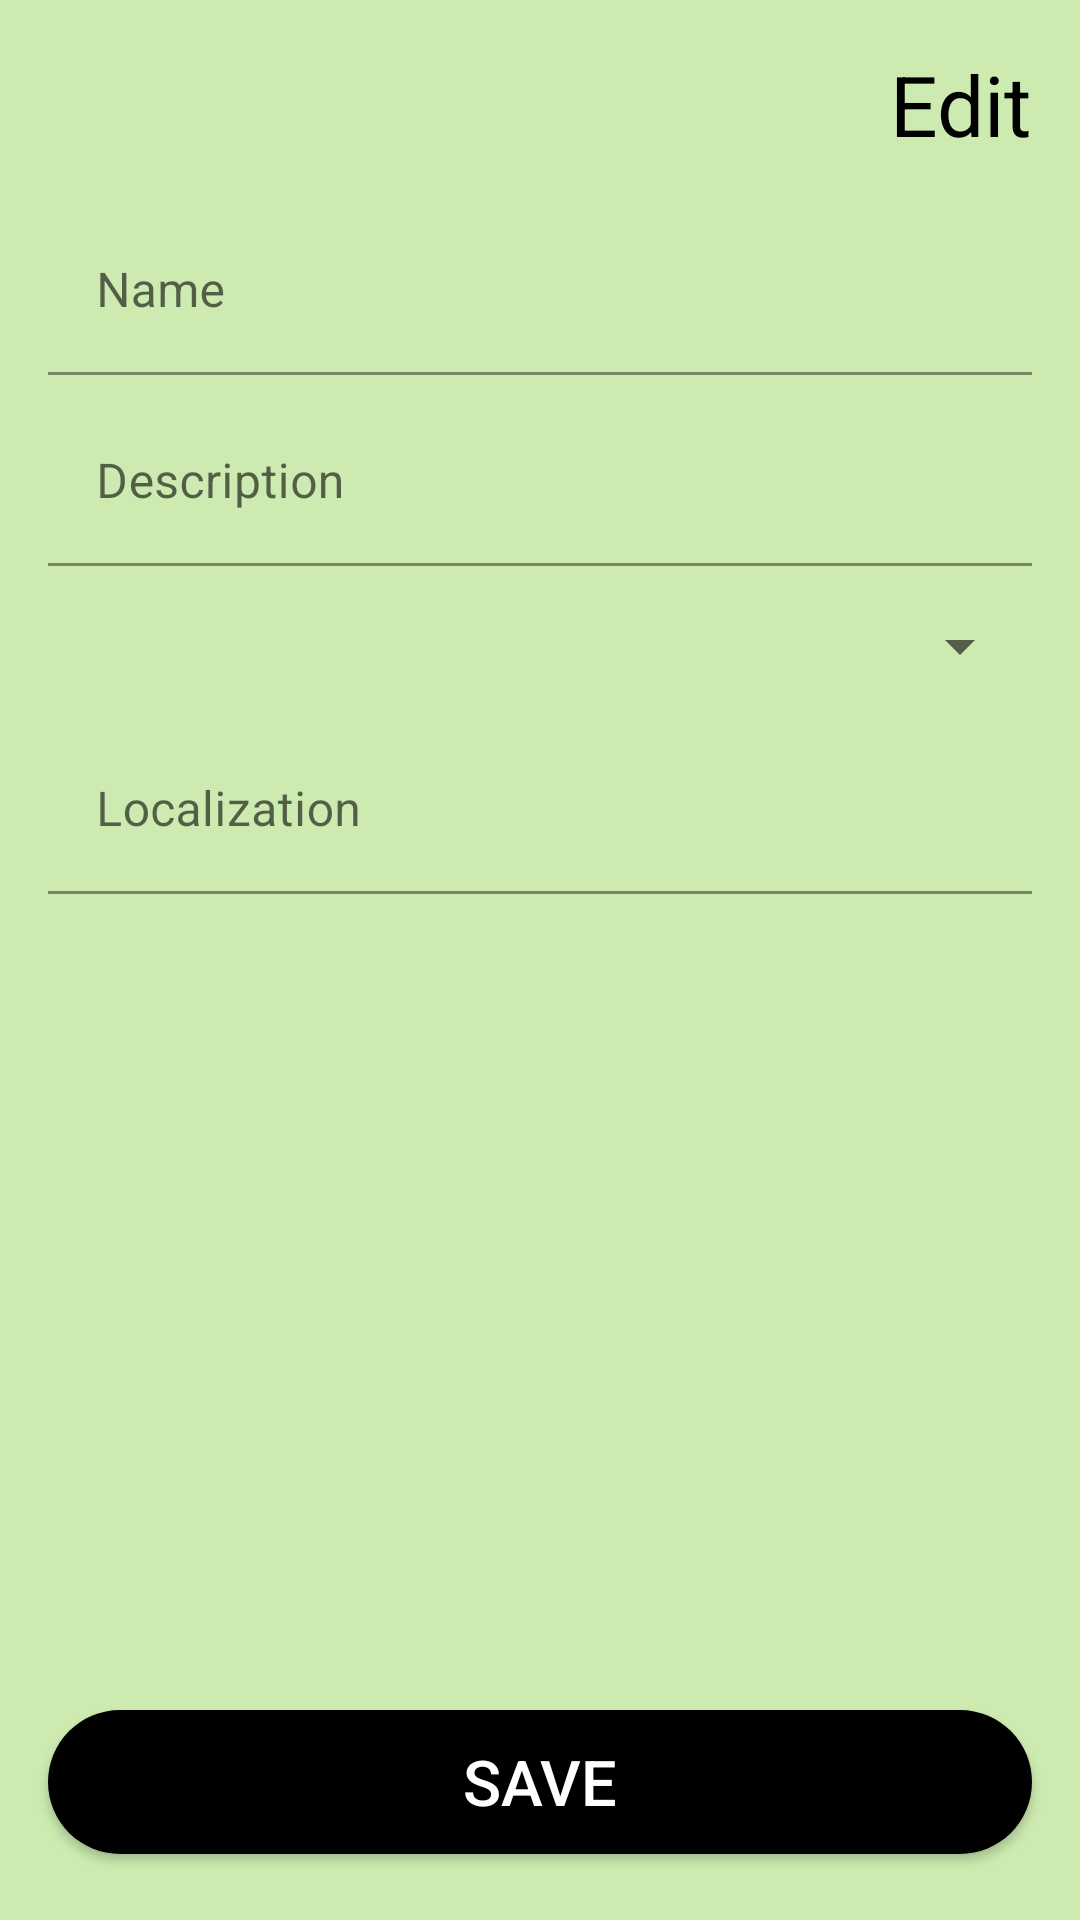

Produce the Android XML layout that renders to this screen, including the resource entries it uses.
<!-- AndroidManifest.xml: application theme Theme.Remin -->
<!-- res/layout/fragment_task_preview.xml -->
<?xml version="1.0" encoding="utf-8"?>
<androidx.constraintlayout.widget.ConstraintLayout xmlns:android="http://schemas.android.com/apk/res/android"
    xmlns:app="http://schemas.android.com/apk/res-auto"
    xmlns:tools="http://schemas.android.com/tools"
    android:layout_width="match_parent"
    android:layout_height="match_parent"
    android:background="@color/colorPrimary"
    tools:context=".view.fragment.TaskPreviewFragment">

    <TextView
        android:id="@+id/taskFragmentTitleTv"
        android:layout_width="wrap_content"
        android:layout_height="wrap_content"
        android:layout_marginTop="16dp"
        android:layout_marginEnd="16dp"
        android:text="@string/task_preview_title"
        android:textColor="@color/colorBlack"
        android:textSize="28sp"
        app:layout_constraintEnd_toEndOf="parent"
        app:layout_constraintTop_toTopOf="parent" />

    <com.google.android.material.textfield.TextInputLayout
        android:id="@+id/taskNameTil"
        style="@style/Widget.MaterialComponents.TextInputLayout.FilledBox"
        android:layout_width="0dp"
        android:layout_height="wrap_content"
        android:layout_margin="16dp"
        android:background="@color/colorPrimary"
        android:hint="@string/task_name"
        app:boxBackgroundColor="@null"
        app:boxStrokeColor="@color/colorDarkerGray"
        app:helperTextTextColor="@color/colorDarkerGray"
        app:hintTextColor="@color/colorDarkerGray"
        app:layout_constraintEnd_toEndOf="parent"
        app:layout_constraintStart_toStartOf="parent"
        app:layout_constraintTop_toBottomOf="@+id/taskFragmentTitleTv">

        <com.google.android.material.textfield.TextInputEditText
            android:id="@+id/taskNameEt"
            android:layout_width="match_parent"
            android:layout_height="wrap_content"
            android:backgroundTint="@android:color/transparent"
            android:importantForAutofill="no"
            android:inputType="text"
            android:minHeight="48dp"
            android:nextFocusForward="@+id/taskDescriptionTv"
            android:singleLine="true"
            android:textSize="16sp" />
    </com.google.android.material.textfield.TextInputLayout>

    <com.google.android.material.textfield.TextInputLayout
        android:id="@+id/taskDescriptionTil"
        style="@style/Widget.MaterialComponents.TextInputLayout.FilledBox"
        android:layout_width="0dp"
        android:layout_height="wrap_content"
        android:layout_marginTop="8dp"
        android:background="@color/colorPrimary"
        app:boxBackgroundColor="@null"
        app:boxStrokeColor="@color/colorDarkerGray"
        app:helperTextTextColor="@color/colorDarkerGray"
        app:hintTextColor="@color/colorDarkerGray"
        app:layout_constraintEnd_toEndOf="@+id/taskNameTil"
        app:layout_constraintStart_toStartOf="@+id/taskNameTil"
        app:layout_constraintTop_toBottomOf="@+id/taskNameTil">

        <com.google.android.material.textfield.TextInputEditText
            android:id="@+id/taskDescriptionEt"
            android:layout_width="match_parent"
            android:layout_height="wrap_content"
            android:backgroundTint="@android:color/transparent"
            android:hint="@string/task_description"
            android:importantForAutofill="no"
            android:inputType="text"
            android:minHeight="48dp"
            android:singleLine="false"
            android:textColor="@color/colorDarkerGray"
            android:textColorHint="@color/colorDarkerGray"
            android:textSize="16sp" />
    </com.google.android.material.textfield.TextInputLayout>
    
    <TextView
        android:id="@+id/taskDateTv"
        style="?android:spinnerStyle"
        android:layout_width="0dp"
        android:layout_height="wrap_content"
        android:layout_marginTop="8dp"
        android:paddingVertical="8dp"
        android:textAlignment="center"
        android:textColor="@color/colorDarkerGray"
        android:textSize="16sp"
        app:layout_constraintEnd_toEndOf="@+id/taskDescriptionTil"
        app:layout_constraintStart_toStartOf="@+id/taskDescriptionTil"
        app:layout_constraintTop_toBottomOf="@+id/taskDescriptionTil"
        tools:text="12-12-2012" />

    <com.google.android.material.textfield.TextInputLayout
        android:id="@+id/taskLocalizationTil"
        style="@style/Widget.MaterialComponents.TextInputLayout.FilledBox"
        android:layout_width="0dp"
        android:layout_height="wrap_content"
        android:layout_marginTop="8dp"
        android:background="@color/colorPrimary"
        app:boxBackgroundColor="@null"
        app:boxStrokeColor="@color/colorDarkerGray"
        app:helperTextTextColor="@color/colorDarkerGray"
        app:hintTextColor="@color/colorDarkerGray"
        app:layout_constraintEnd_toEndOf="@+id/taskDateTv"
        app:layout_constraintStart_toStartOf="@+id/taskDateTv"
        app:layout_constraintTop_toBottomOf="@+id/taskDateTv">

        <com.google.android.material.textfield.TextInputEditText
            android:id="@+id/taskLocalizationEt"
            android:layout_width="match_parent"
            android:layout_height="wrap_content"
            android:backgroundTint="@android:color/transparent"
            android:hint="@string/task_localization"
            android:importantForAutofill="no"
            android:inputType="text"
            android:minHeight="48dp"
            android:singleLine="false"
            android:textColor="@color/colorDarkerGray"
            android:textColorHint="@color/colorDarkerGray"
            android:textSize="16sp" />
    </com.google.android.material.textfield.TextInputLayout>

    <androidx.appcompat.widget.AppCompatButton
        android:id="@+id/submitBtn"
        android:layout_width="0dp"
        android:layout_height="wrap_content"
        android:layout_marginTop="250dp"
        android:background="@drawable/shape_button_black"
        android:text="@string/common_save"
        android:textAlignment="center"
        android:textColor="@color/colorWhite"
        android:textSize="21sp"
        app:layout_constraintBottom_toBottomOf="parent"
        app:layout_constraintEnd_toEndOf="@+id/taskNameTil"
        app:layout_constraintStart_toStartOf="@+id/taskNameTil"
        app:layout_constraintTop_toBottomOf="@+id/taskLocalizationTil" />

</androidx.constraintlayout.widget.ConstraintLayout>
<!-- resources referenced by this layout -->
<resources>
  <item name="colorBlack" type="color">#000000</item>
  <item name="colorDarkerGray" type="color">#36454F</item>
  <item name="colorPrimary" type="color">#CDEBB0</item>
  <item name="colorPrimaryDark" type="color">#00b248</item>
  <item name="colorWhite" type="color">#FFFFFF</item>
  <!-- drawable shape_button_black (drawable) -->
  <?xml version="1.0" encoding="utf-8"?>
  <selector xmlns:android="http://schemas.android.com/apk/res/android">
      <item>
          <shape android:shape="rectangle">
              <solid android:color="@color/colorBlack" />
              <corners android:radius="190dp" />
          </shape>
      </item>
  
  </selector>
  <string name="common_save">Save</string>
  <string name="task_description">Description</string>
  <string name="task_localization">Localization</string>
  <string name="task_name">Name</string>
  <string name="task_preview_title">Edit</string>
  <style name="Theme.Remin" parent="Theme.MaterialComponents.DayNight.NoActionBar">
          
          <item name="colorPrimary">#00e676</item>
          <item name="colorPrimaryDark">#00b248</item>
          <item name="colorAccent">#66ffa6</item>
  
          <item name="colorOnSecondary">#000000</item>
  
          <item name="colorOnError">#ff3d00</item>
          
          <item name="android:statusBarColor">?attr/colorPrimaryVariant</item>
          
  
          <item name="colorButtonNormal">@color/colorBlack</item>
      </style>
</resources>
